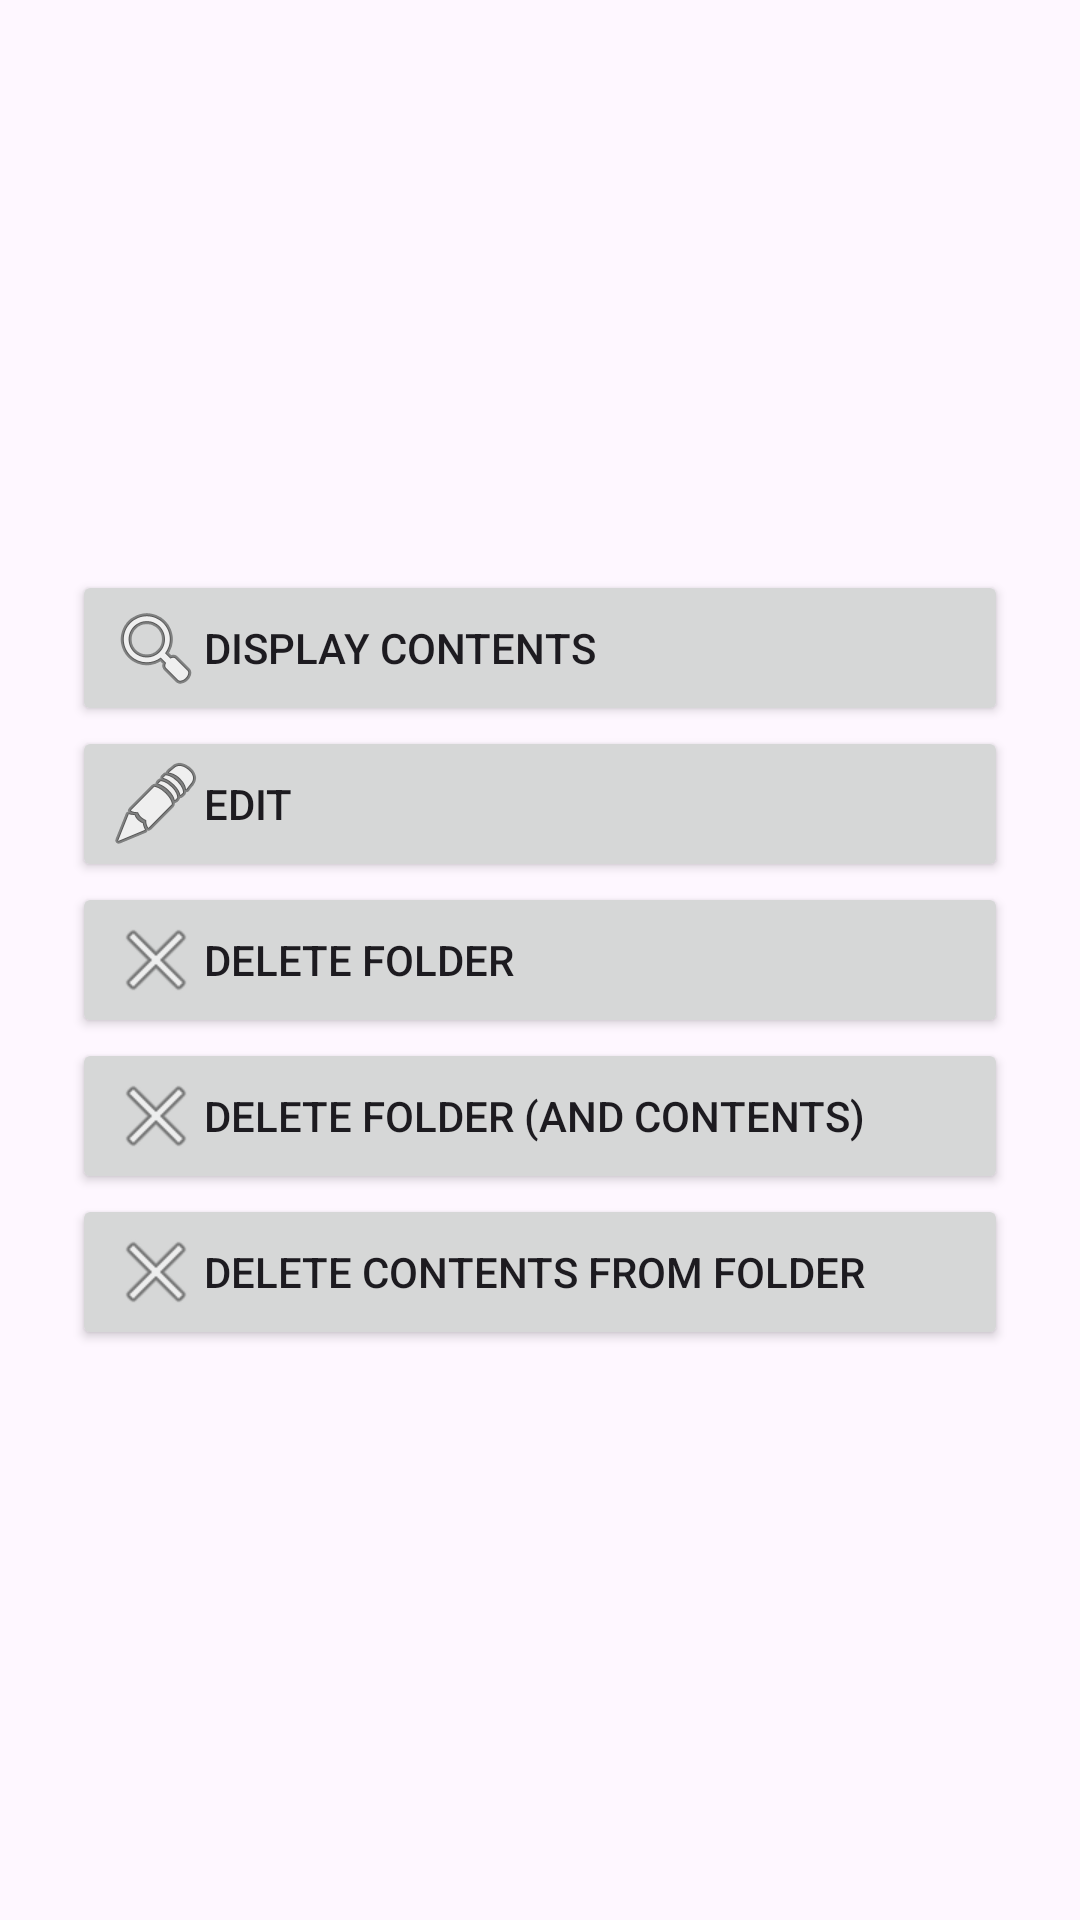

Reconstruct the res/layout file that produces this screen, plus the resources it refers to.
<!-- AndroidManifest.xml: application theme Theme.SocialMediaContentSaver -->
<!-- res/layout/folder_options_dialog.xml -->
<?xml version="1.0" encoding="utf-8"?>
<androidx.constraintlayout.widget.ConstraintLayout xmlns:android="http://schemas.android.com/apk/res/android"
    xmlns:app="http://schemas.android.com/apk/res-auto"
    android:layout_width="match_parent"
    android:layout_height="match_parent">

    <LinearLayout
        android:layout_width="match_parent"
        android:layout_height="wrap_content"
        android:orientation="vertical"
        android:padding="24dp"
        app:layout_constraintBottom_toBottomOf="parent"
        app:layout_constraintEnd_toEndOf="parent"
        app:layout_constraintStart_toStartOf="parent"
        app:layout_constraintTop_toTopOf="parent">

        <Button
            android:id="@+id/folderDialogDisplayContentsFolderButton"
            android:layout_width="match_parent"
            android:layout_height="wrap_content"
            android:drawableLeft="@android:drawable/ic_menu_search"
            android:gravity="left|center_vertical"
            android:text="Display contents" />

        <Button
            android:id="@+id/folderDialogEditFolderButton"
            android:layout_width="match_parent"
            android:layout_height="wrap_content"
            android:drawableLeft="@android:drawable/ic_menu_edit"
            android:gravity="left|center_vertical"
            android:text="Edit" />

        <Button
            android:id="@+id/folderDialogDeleteFolderButton"
            android:layout_width="match_parent"
            android:layout_height="wrap_content"
            android:drawableLeft="@android:drawable/ic_menu_close_clear_cancel"
            android:gravity="left|center_vertical"
            android:text="Delete folder" />

        <Button
            android:id="@+id/folderDialogDeleteFolderAndContentsButton"
            android:layout_width="match_parent"
            android:layout_height="wrap_content"
            android:drawableLeft="@android:drawable/ic_menu_close_clear_cancel"
            android:gravity="left|center_vertical"
            android:text="Delete folder (and contents)" />

        <Button
            android:id="@+id/folderDialogDeleteContentsFromFolderButton"
            android:layout_width="match_parent"
            android:layout_height="wrap_content"
            android:drawableLeft="@android:drawable/ic_menu_close_clear_cancel"
            android:gravity="left|center_vertical"
            android:text="Delete contents from folder" />

    </LinearLayout>
</androidx.constraintlayout.widget.ConstraintLayout>
<!-- resources referenced by this layout -->
<resources>
  <style name="Theme.SocialMediaContentSaver" parent="Base.Theme.SocialMediaContentSaver" />
  <style name="Base.Theme.SocialMediaContentSaver" parent="Theme.Material3.DayNight.NoActionBar">
          
          
      </style>
</resources>
